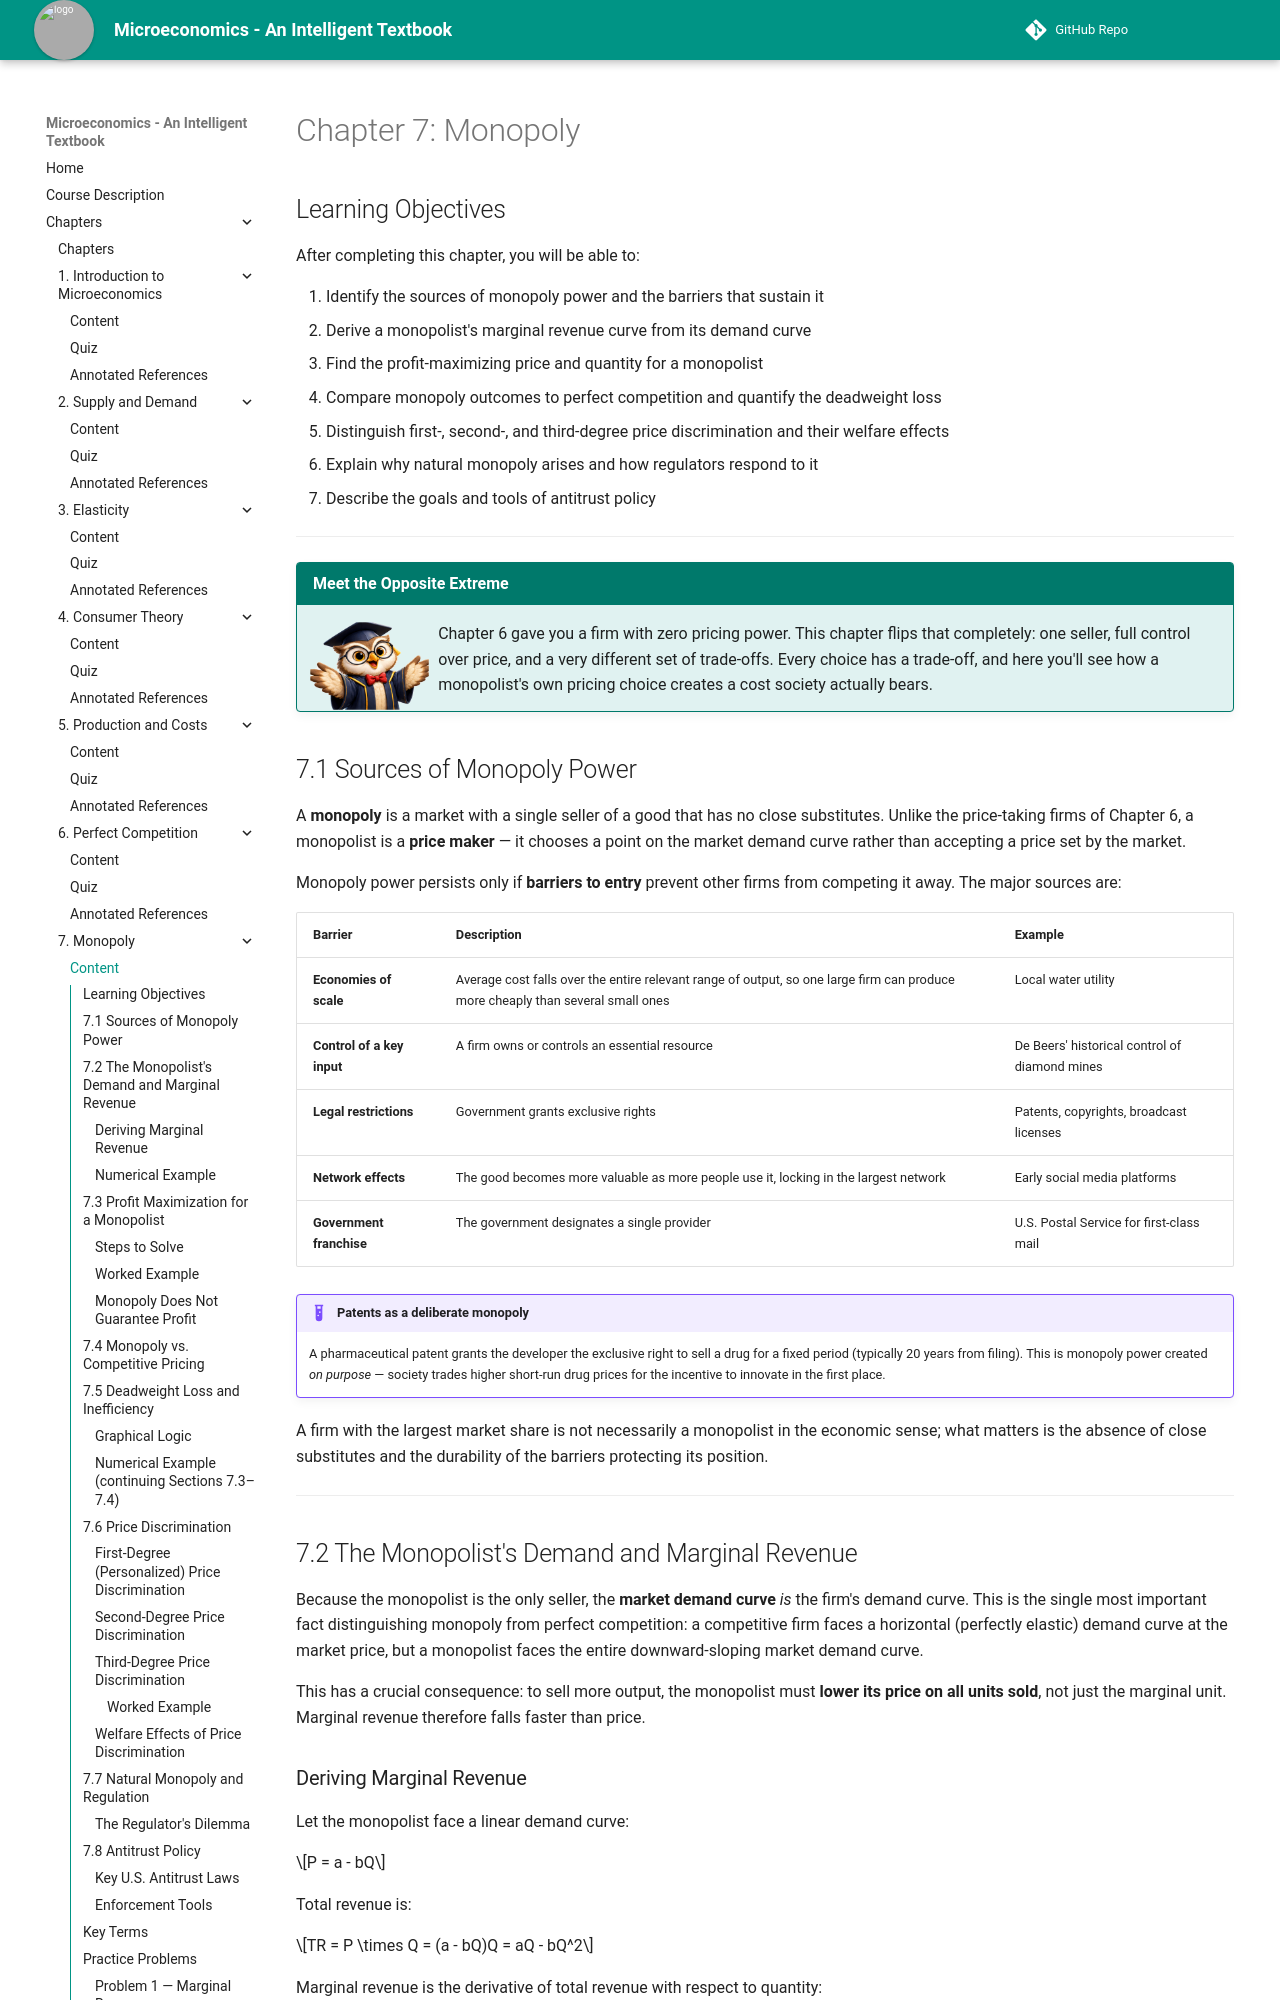

repository: AK95AM98/microeconomics · page: chapters/07-monopoly/index.html · generator: mkdocs

# Chapter 7: Monopoly

## Learning Objectives

After completing this chapter, you will be able to:

1. Identify the sources of monopoly power and the barriers that sustain it
2. Derive a monopolist's marginal revenue curve from its demand curve
3. Find the profit-maximizing price and quantity for a monopolist
4. Compare monopoly outcomes to perfect competition and quantify the deadweight loss
5. Distinguish first-, second-, and third-degree price discrimination and their welfare effects
6. Explain why natural monopoly arises and how regulators respond to it
7. Describe the goals and tools of antitrust policy

---

!!! mascot-welcome "Meet the Opposite Extreme"
    ![Professor Owl waving hello](../../img/mascot/welcome.png){ class="mascot-admonition-img" }
    Chapter 6 gave you a firm with zero pricing power. This chapter flips that completely: one seller, full control over price, and a very different set of trade-offs. Every choice has a trade-off, and here you'll see how a monopolist's own pricing choice creates a cost society actually bears.

## 7.1 Sources of Monopoly Power

A **monopoly** is a market with a single seller of a good that has no close substitutes. Unlike the price-taking firms of Chapter 6, a monopolist is a **price maker** — it chooses a point on the market demand curve rather than accepting a price set by the market.

Monopoly power persists only if **barriers to entry** prevent other firms from competing it away. The major sources are:

| Barrier | Description | Example |
|---|---|---|
| **Economies of scale** | Average cost falls over the entire relevant range of output, so one large firm can produce more cheaply than several small ones | Local water utility |
| **Control of a key input** | A firm owns or controls an essential resource | De Beers' historical control of diamond mines |
| **Legal restrictions** | Government grants exclusive rights | Patents, copyrights, broadcast licenses |
| **Network effects** | The good becomes more valuable as more people use it, locking in the largest network | Early social media platforms |
| **Government franchise** | The government designates a single provider | U.S. Postal Service for first-class mail |

!!! example "Patents as a deliberate monopoly"
    A pharmaceutical patent grants the developer the exclusive right to sell a drug for a fixed period (typically 20 years from filing). This is monopoly power created *on purpose* — society trades higher short-run drug prices for the incentive to innovate in the first place.

A firm with the largest market share is not necessarily a monopolist in the economic sense; what matters is the absence of close substitutes and the durability of the barriers protecting its position.

---

## 7.2 The Monopolist's Demand and Marginal Revenue

Because the monopolist is the only seller, the **market demand curve** *is* the firm's demand curve. This is the single most important fact distinguishing monopoly from perfect competition: a competitive firm faces a horizontal (perfectly elastic) demand curve at the market price, but a monopolist faces the entire downward-sloping market demand curve.

This has a crucial consequence: to sell more output, the monopolist must **lower its price on all units sold**, not just the marginal unit. Marginal revenue therefore falls faster than price.

### Deriving Marginal Revenue

Let the monopolist face a linear demand curve:

$$P = a - bQ$$

Total revenue is:

$$TR = P \times Q = (a - bQ)Q = aQ - bQ^2$$

Marginal revenue is the derivative of total revenue with respect to quantity:

$$MR = \frac{d(TR)}{dQ} = a - 2bQ$$

**Key result:** For a linear demand curve $P = a - bQ$, the marginal revenue curve is also linear, has the same vertical intercept $a$, but is **twice as steep** as demand. The $MR$ curve lies below the demand curve at every quantity greater than zero.
